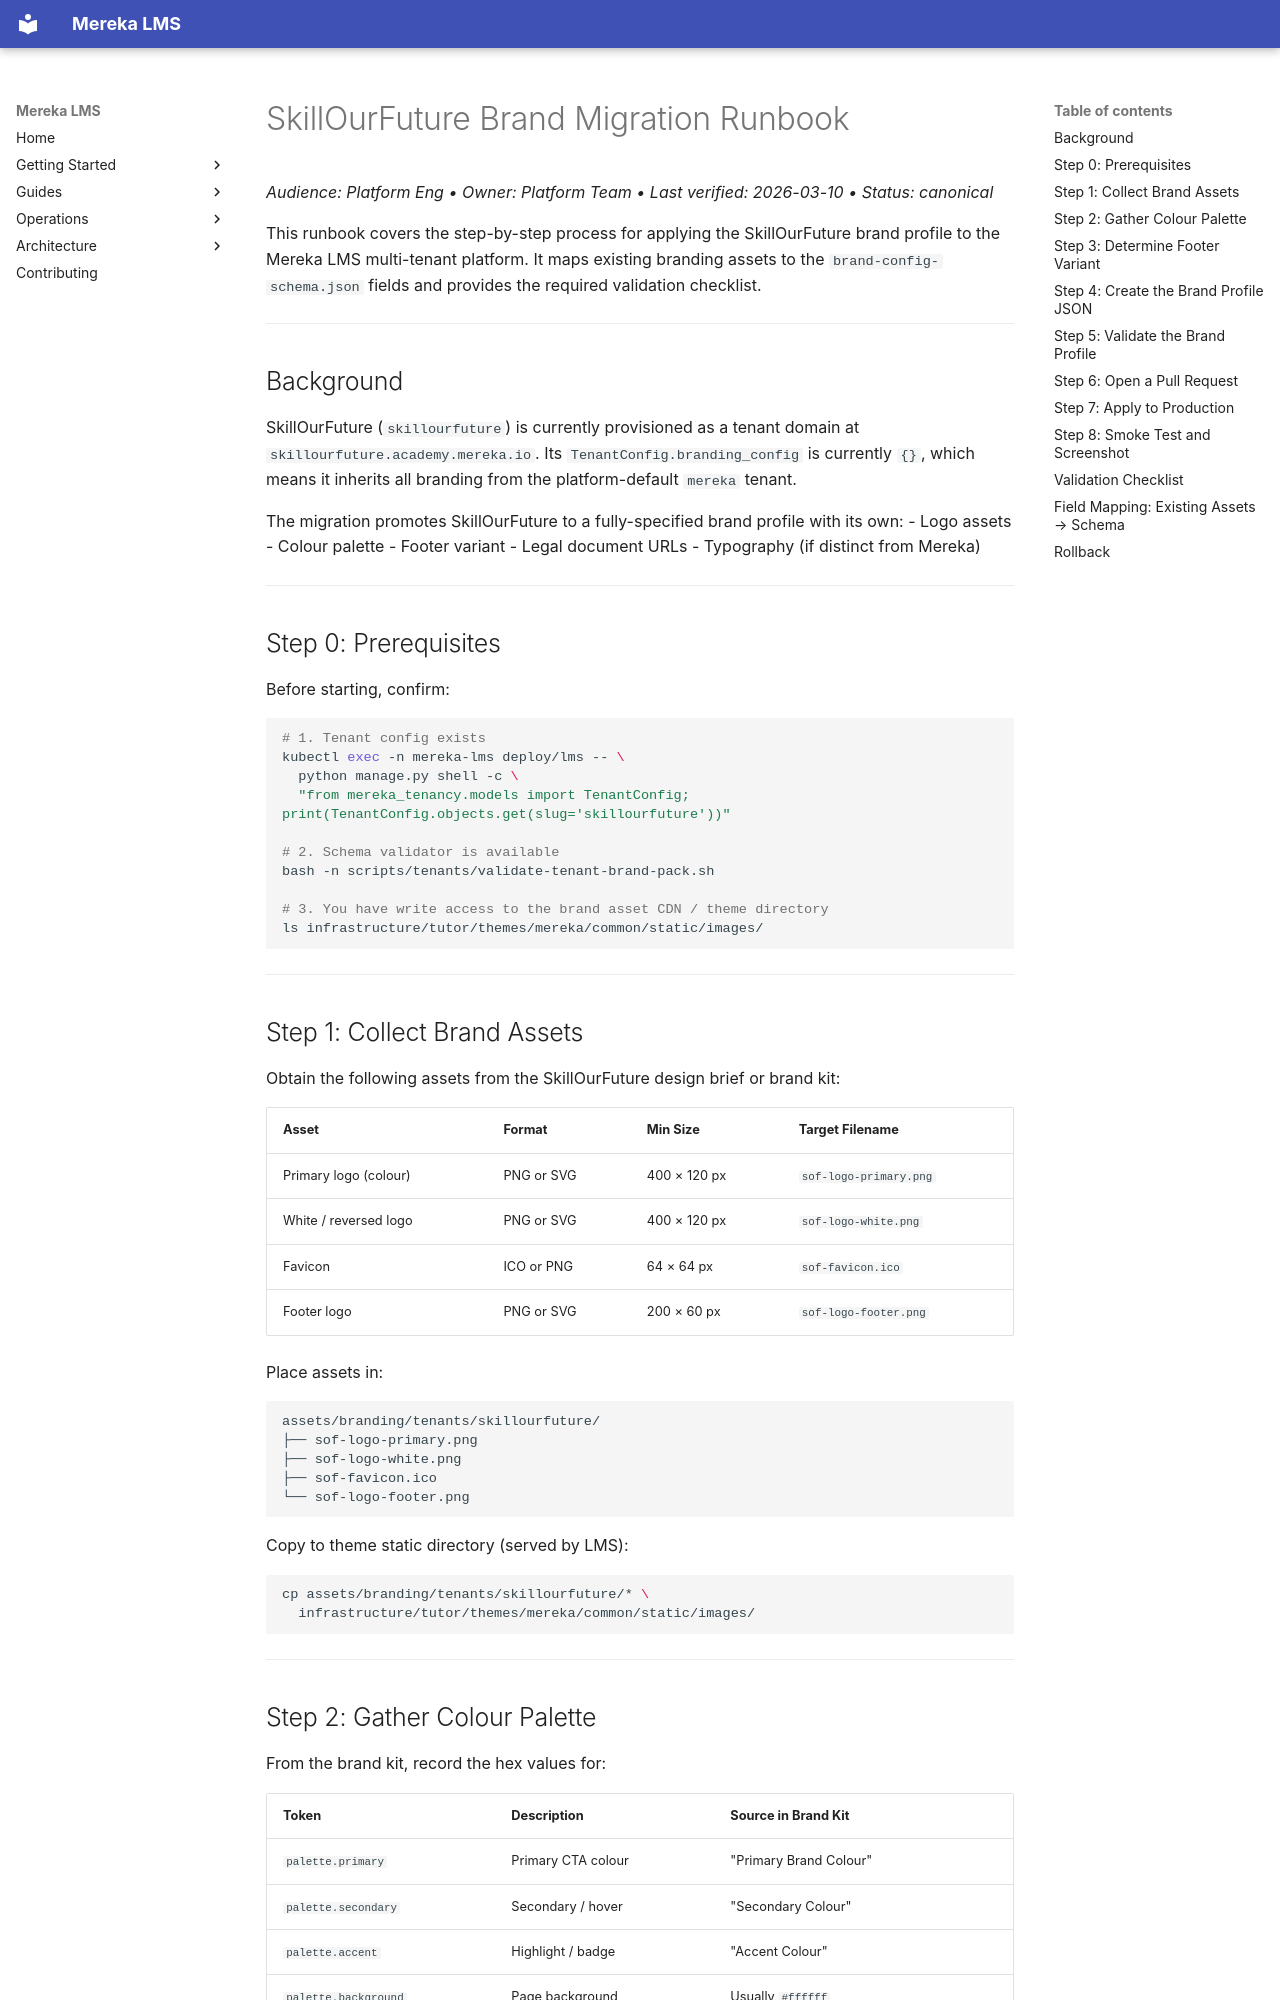

repository: lifeofgurpreet/mereka-lms-prototype · page: ops/runbooks/migrations/SKILLOURFUTURE_BRAND_MIGRATION/index.html · generator: mkdocs

# SkillOurFuture Brand Migration Runbook

_Audience: Platform Eng • Owner: Platform Team • Last verified: 2026-03-10 • Status: canonical_

This runbook covers the step-by-step process for applying the SkillOurFuture
brand profile to the Mereka LMS multi-tenant platform. It maps existing
branding assets to the `brand-config-schema.json` fields and provides the
required validation checklist.

---

## Background

SkillOurFuture (`skillourfuture`) is currently provisioned as a tenant domain at `skillourfuture.academy.mereka.io`. Its `TenantConfig.branding_config` is currently `{}`, which means it inherits all branding from the platform-default `mereka` tenant.

The migration promotes SkillOurFuture to a fully-specified brand profile with its own:
- Logo assets
- Colour palette
- Footer variant
- Legal document URLs
- Typography (if distinct from Mereka)

---

## Step 0: Prerequisites

Before starting, confirm:

```bash
# 1. Tenant config exists
kubectl exec -n mereka-lms deploy/lms -- \
  python manage.py shell -c \
  "from mereka_tenancy.models import TenantConfig; print(TenantConfig.objects.get(slug='skillourfuture'))"

# 2. Schema validator is available
bash -n scripts/tenants/validate-tenant-brand-pack.sh

# 3. You have write access to the brand asset CDN / theme directory
ls infrastructure/tutor/themes/mereka/common/static/images/
```

---

## Step 1: Collect Brand Assets

Obtain the following assets from the SkillOurFuture design brief or brand kit:

| Asset | Format | Min Size | Target Filename |
|-------|--------|----------|-----------------|
| Primary logo (colour) | PNG or SVG | 400 × 120 px | `sof-logo-primary.png` |
| White / reversed logo | PNG or SVG | 400 × 120 px | `sof-logo-white.png` |
| Favicon | ICO or PNG | 64 × 64 px | `sof-favicon.ico` |
| Footer logo | PNG or SVG | 200 × 60 px | `sof-logo-footer.png` |

Place assets in:

```
assets/branding/tenants/skillourfuture/
├── sof-logo-primary.png
├── sof-logo-white.png
├── sof-favicon.ico
└── sof-logo-footer.png
```

Copy to theme static directory (served by LMS):

```bash
cp assets/branding/tenants/skillourfuture/* \
  infrastructure/tutor/themes/mereka/common/static/images/
```

---
